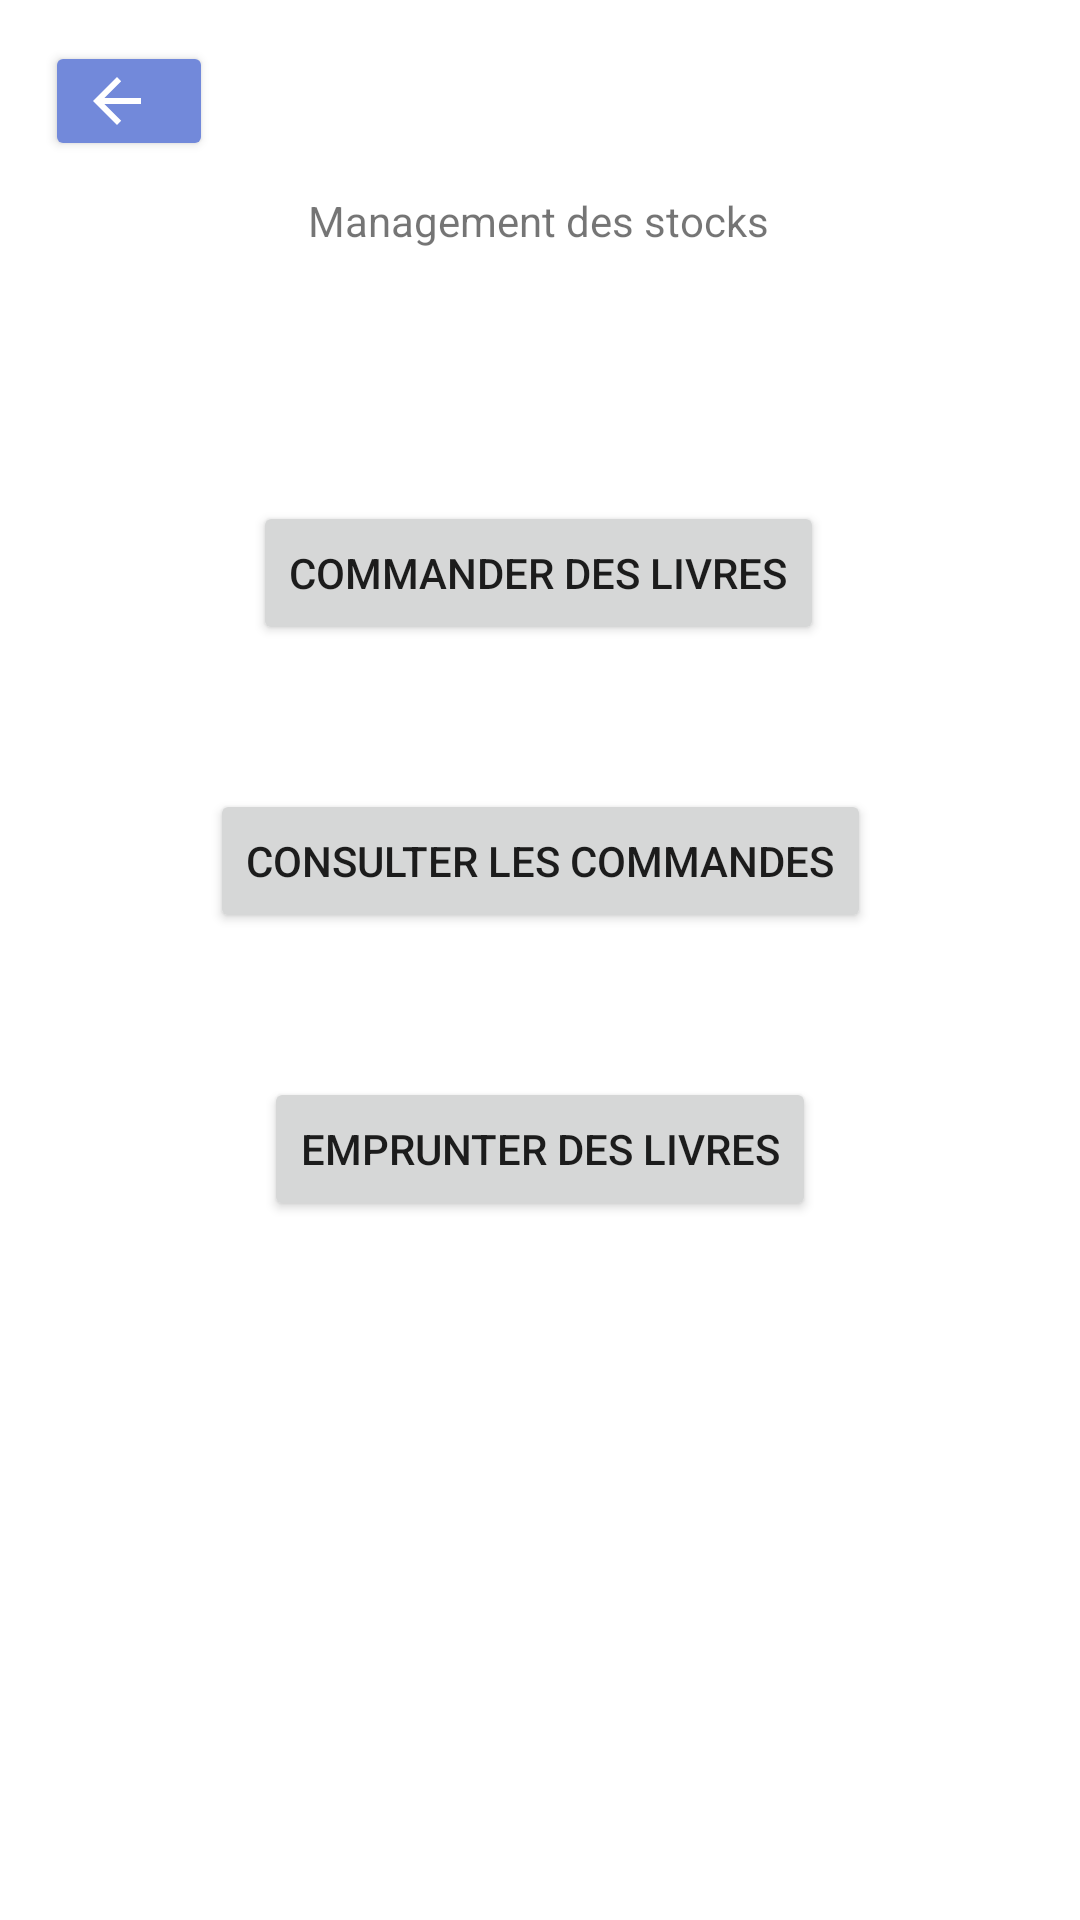

Here is an Android app screen rendered from its layout file. Give the layout XML and the strings, colors and styles it references.
<!-- AndroidManifest.xml: application theme Theme.GestionBibliotheque -->
<!-- res/layout/activity_manage_stock.xml -->
<?xml version="1.0" encoding="utf-8"?>
<androidx.constraintlayout.widget.ConstraintLayout xmlns:android="http://schemas.android.com/apk/res/android"
    xmlns:app="http://schemas.android.com/apk/res-auto"
    xmlns:tools="http://schemas.android.com/tools"
    android:layout_width="match_parent"
    android:layout_height="match_parent"
    tools:context=".Admin.ManageStockActivity">

    <Button
        android:id="@+id/buttonBack10"
        style="@style/BoutonStyle"
        android:layout_width="56dp"
        android:layout_height="40dp"
        android:drawableLeft="@drawable/abc_vector_test"
        android:text=""
        app:layout_constraintBottom_toBottomOf="parent"
        app:layout_constraintEnd_toEndOf="parent"
        app:layout_constraintHorizontal_bias="0.049"
        app:layout_constraintStart_toStartOf="parent"
        app:layout_constraintTop_toTopOf="parent"
        app:layout_constraintVertical_bias="0.023" />

    <TextView
        android:id="@+id/textViewTitleMS"
        android:layout_width="wrap_content"
        android:layout_height="wrap_content"
        android:layout_marginTop="64dp"
        android:text="Management des stocks"
        app:layout_constraintEnd_toEndOf="parent"
        app:layout_constraintHorizontal_bias="0.498"
        app:layout_constraintStart_toStartOf="parent"
        app:layout_constraintTop_toTopOf="parent" />

    <Button
        android:id="@+id/buttonCommande"
        android:layout_width="wrap_content"
        android:layout_height="wrap_content"
        android:layout_marginTop="84dp"
        android:text="Commander des livres"
        app:layout_constraintEnd_toEndOf="parent"
        app:layout_constraintHorizontal_bias="0.497"
        app:layout_constraintStart_toStartOf="parent"
        app:layout_constraintTop_toBottomOf="@+id/textViewTitleMS" />

    <Button
        android:id="@+id/buttonEmpruntB"
        android:layout_width="wrap_content"
        android:layout_height="wrap_content"
        android:layout_marginTop="48dp"
        android:text="Emprunter des livres"
        app:layout_constraintEnd_toEndOf="parent"
        app:layout_constraintStart_toStartOf="parent"
        app:layout_constraintTop_toBottomOf="@+id/buttonConsultCommande" />

    <Button
        android:id="@+id/buttonConsultCommande"
        android:layout_width="wrap_content"
        android:layout_height="wrap_content"
        android:layout_marginTop="48dp"
        android:text="Consulter les commandes"
        app:layout_constraintEnd_toEndOf="parent"
        app:layout_constraintStart_toStartOf="parent"
        app:layout_constraintTop_toBottomOf="@+id/buttonCommande" />
</androidx.constraintlayout.widget.ConstraintLayout>
<!-- resources referenced by this layout -->
<resources>
  <style name="BoutonStyle">
          <item name="android:textSize">18dp</item>
          <item name="backgroundTint">#7289DA</item>
      </style>
  <style name="Theme.GestionBibliotheque" parent="Theme.MaterialComponents.DayNight.DarkActionBar">
          
          <item name="colorPrimary">@color/purple_500</item>
          <item name="colorPrimaryVariant">@color/purple_700</item>
          <item name="colorOnPrimary">@color/white</item>
          
          <item name="colorSecondary">@color/teal_200</item>
          <item name="colorSecondaryVariant">@color/teal_700</item>
          <item name="colorOnSecondary">@color/black</item>
          
          <item name="android:statusBarColor" tools:targetApi="l">?attr/colorPrimaryVariant</item>
          
      </style>
  <!-- not gathered from this repository: default colours our renderer supplied (Android Studio template values) -->
  <color name="purple_500">#FF6200EE</color>
  <color name="purple_700">#FF3700B3</color>
  <color name="teal_200">#FF03DAC5</color>
  <color name="teal_700">#FF018786</color>
  <color name="black">#FF000000</color>
  <color name="white">#FFFFFFFF</color>
</resources>
